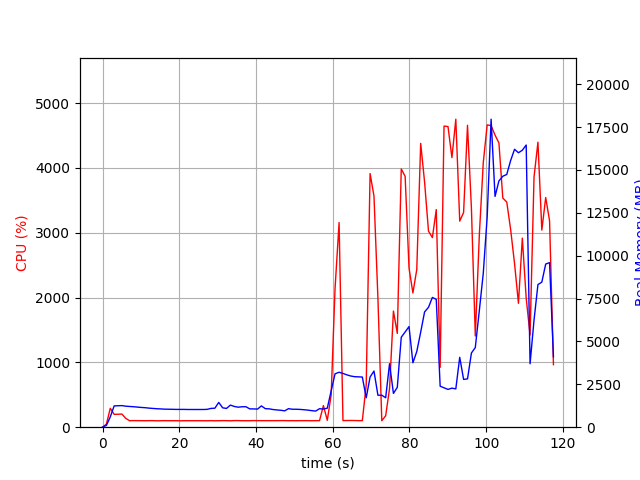

The file beside this chart, header and first rows:
elapsed_time, nproc, cpu, mem_real, mem_virtual
3.719329833984375e-05, 1, 0.0, 6.43, 3121
1.007, 1, 47.7, 106.2, 771.1
2.015, 1, 291.6, 599.5, 4757
3.023, 1, 198.6, 1243, 5419
4.03, 1, 199.6, 1251, 5419
5.038, 1, 203.3, 1259, 5447
6.046, 1, 136.0, 1225, 5447
7.052, 1, 100.3, 1209, 5447
8.064, 1, 101.8, 1194, 5447
9.074, 1, 101.0, 1173, 5447
10.09, 1, 100.7, 1152, 5447
11.1, 1, 99.9, 1137, 5447
12.11, 1, 101.0, 1112, 5447
13.12, 1, 101.0, 1094, 5447
14.13, 1, 98.9, 1077, 5447
15.14, 1, 99.9, 1066, 5447
16.15, 1, 100.9, 1052, 5447
17.16, 1, 100.0, 1048, 5447
18.17, 1, 100.2, 1043, 5447
19.18, 1, 100.0, 1038, 5447
20.19, 1, 99.0, 1038, 5447
21.2, 1, 99.9, 1038, 5447
22.21, 1, 100.1, 1032, 5447
23.22, 1, 99.9, 1032, 5447
24.23, 1, 100.0, 1032, 5447
25.24, 1, 100.0, 1032, 5447
26.25, 1, 99.9, 1032, 5447
27.26, 1, 99.0, 1040, 5447
28.27, 1, 101.0, 1095, 5447
29.28, 1, 99.0, 1108, 5447
30.29, 1, 100.0, 1445, 5807
31.31, 1, 101.5, 1130, 5807
32.32, 1, 101.0, 1094, 5807
33.33, 1, 98.9, 1289, 5807
34.34, 1, 102.0, 1210, 5807
35.35, 1, 101.8, 1168, 5807
36.36, 1, 100.0, 1192, 5807
37.37, 1, 99.9, 1193, 5807
38.38, 1, 99.9, 1068, 5807
39.39, 1, 101.9, 1066, 5807
40.4, 1, 101.0, 1056, 5807
41.41, 1, 100.9, 1242, 5807
42.42, 1, 100.9, 1082, 5807
43.44, 1, 100.9, 1071, 5807
44.45, 1, 101.0, 1030, 5807
45.46, 1, 101.0, 1006, 5807
46.47, 1, 101.8, 986.9, 5807
47.48, 1, 101.9, 952.7, 5807
48.49, 1, 100.0, 1081, 5807
49.5, 1, 101.0, 1047, 5807
50.51, 1, 100.0, 1047, 5807
51.52, 1, 101.0, 1037, 5807
52.53, 1, 101.0, 1018, 5807
53.54, 1, 101.0, 995, 5807
54.55, 1, 99.9, 965.3, 5807
55.56, 1, 101.0, 939.6, 5807
56.57, 1, 101.0, 1079, 5807
57.58, 1, 333.9, 1059, 5931
58.59, 1, 105.9, 1109, 5964
59.6, 1, 497.0, 2120, 12254
... 57 more rows
